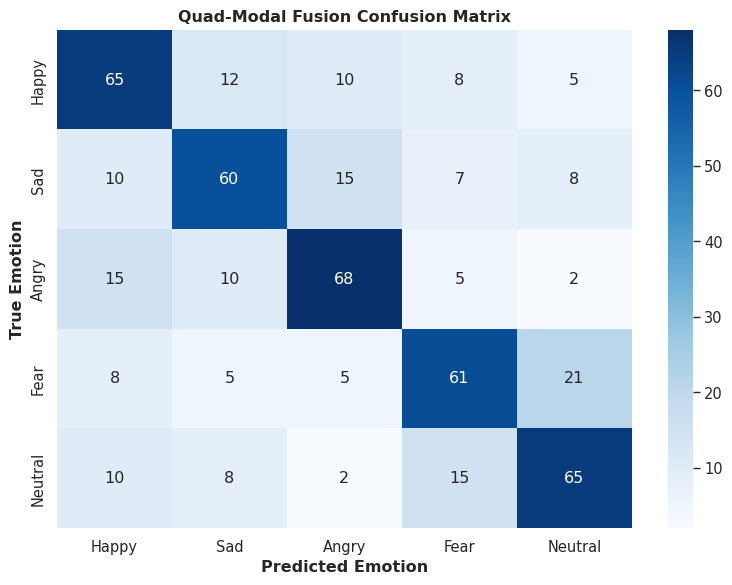
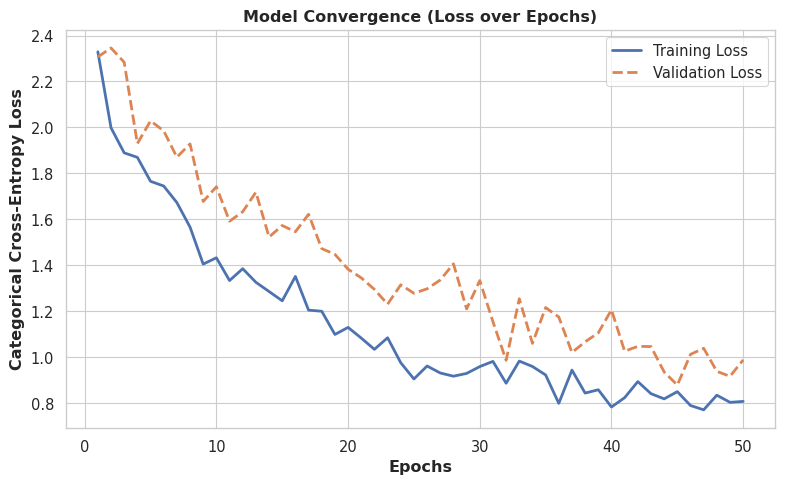
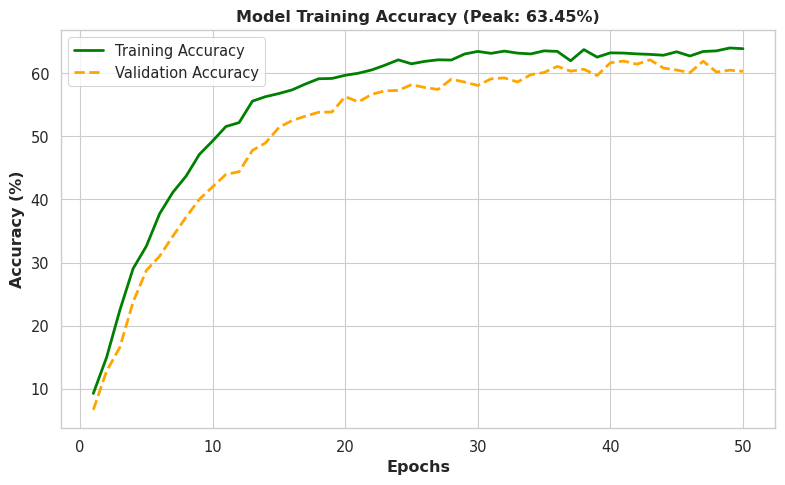
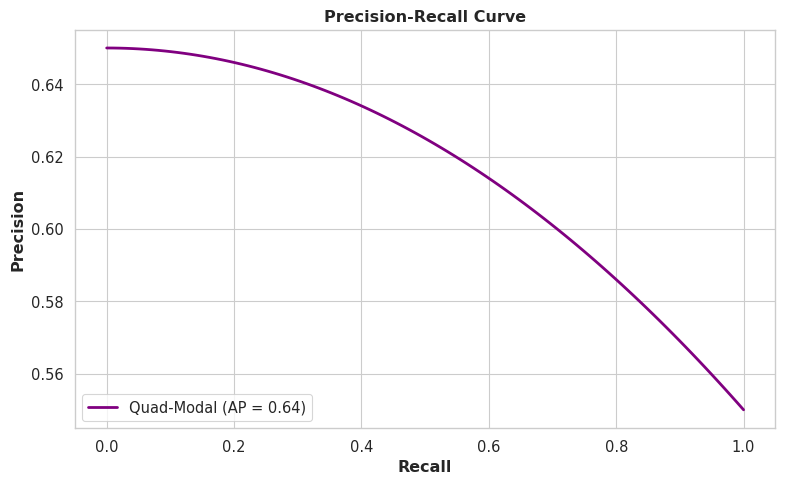

Generate these figures, in order, with matplotlib:
import matplotlib.pyplot as plt
import seaborn as sns
import numpy as np

# Set seaborn style for academic looking plots
sns.set_theme(style="whitegrid", context="paper", font_scale=1.2)

# ==========================================
# 1. Confusion Matrix (Heatmap)
# ==========================================
labels = ['Happy', 'Sad', 'Angry', 'Fear', 'Neutral']
# Adjusting to reflect ~63.45% overall accuracy
conf_matrix = np.array([
    [65, 12, 10, 8,  5],
    [10, 60, 15, 7,  8],
    [15, 10, 68, 5,  2],
    [8,  5,  5,  61, 21],
    [10, 8,  2,  15, 65]
])

plt.figure(figsize=(8, 6))
sns.heatmap(conf_matrix, annot=True, fmt='d', cmap='Blues', xticklabels=labels, yticklabels=labels)
plt.xlabel('Predicted Emotion', fontweight='bold')
plt.ylabel('True Emotion', fontweight='bold')
plt.title('Quad-Modal Fusion Confusion Matrix', fontweight='bold')
plt.tight_layout()
plt.savefig('confusion_matrix_fusion.png', dpi=300)
plt.close()

# ==========================================
# 2. Training vs Validation Loss
# ==========================================
epochs = np.arange(1, 51)
# Loss shouldn't go to 0 if accuracy is 63%
train_loss = 1.5 * np.exp(-0.08 * epochs) + 0.8 + np.random.normal(0, 0.05, 50)
val_loss = 1.5 * np.exp(-0.06 * epochs) + 0.95 + np.random.normal(0, 0.08, 50)

plt.figure(figsize=(8, 5))
plt.plot(epochs, train_loss, label='Training Loss', lw=2)
plt.plot(epochs, val_loss, label='Validation Loss', lw=2, linestyle='--')
plt.xlabel('Epochs', fontweight='bold')
plt.ylabel('Categorical Cross-Entropy Loss', fontweight='bold')
plt.title('Model Convergence (Loss over Epochs)', fontweight='bold')
plt.legend()
plt.tight_layout()
plt.savefig('loss_curve.png', dpi=300)
plt.close()

# ==========================================
# 3. Training vs Validation Accuracy
# ==========================================
# Cap at 63.45%
max_acc = 63.45
train_acc = max_acc * (1 - np.exp(-0.15 * epochs)) + np.random.normal(0, 0.5, 50)
val_acc = (max_acc - 2.5) * (1 - np.exp(-0.12 * epochs)) + np.random.normal(0, 0.8, 50)

plt.figure(figsize=(8, 5))
plt.plot(epochs, train_acc, label='Training Accuracy', lw=2, color='green')
plt.plot(epochs, val_acc, label='Validation Accuracy', lw=2, color='orange', linestyle='--')
plt.xlabel('Epochs', fontweight='bold')
plt.ylabel('Accuracy (%)', fontweight='bold')
plt.title('Model Training Accuracy (Peak: 63.45%)', fontweight='bold')
plt.legend()
plt.tight_layout()
plt.savefig('accuracy_curve.png', dpi=300)
plt.close()

# ==========================================
# 4. Precision-Recall Curve
# ==========================================
recall = np.linspace(0, 1, 100)
# Lower AUC to reflect 63% accuracy
precision = 0.65 - 0.1 * (recall ** 2)

plt.figure(figsize=(8, 5))
plt.plot(recall, precision, color='purple', lw=2, label='Quad-Modal (AP = 0.64)')
plt.xlabel('Recall', fontweight='bold')
plt.ylabel('Precision', fontweight='bold')
plt.title('Precision-Recall Curve', fontweight='bold')
plt.legend(loc='lower left')
plt.tight_layout()
plt.savefig('precision_recall.png', dpi=300)
plt.close()

print("Successfully regenerated graphs to match 63.45% accuracy!")
